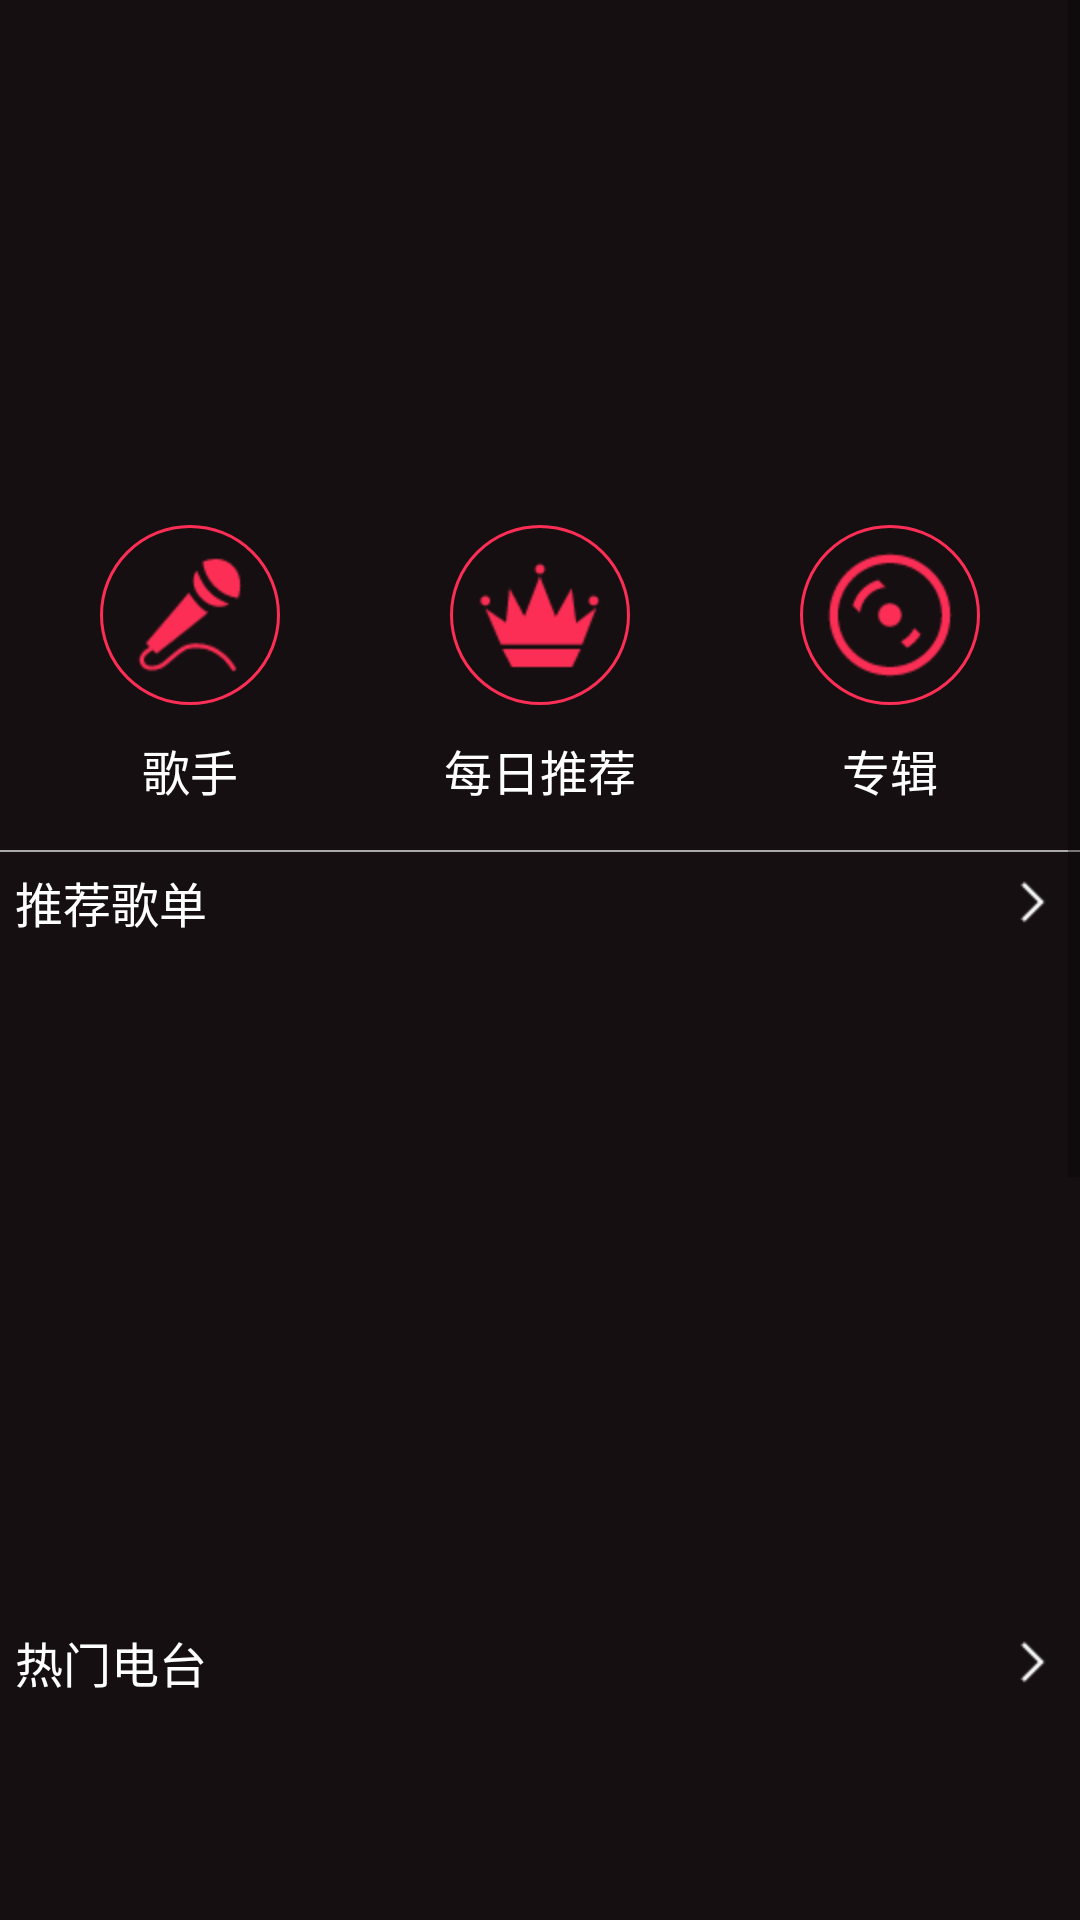

Layout XML and referenced resources for this Android screen:
<!-- AndroidManifest.xml: application theme AppTheme -->
<!-- res/layout/fragment_yueku.xml -->
<?xml version="1.0" encoding="utf-8"?>
<ScrollView xmlns:android="http://schemas.android.com/apk/res/android"
    android:layout_width="match_parent"
    android:layout_height="match_parent"
    android:background="@color/colorPrimary">

    <LinearLayout xmlns:android="http://schemas.android.com/apk/res/android"
        android:layout_width="match_parent"
        android:layout_height="match_parent"
        android:orientation="vertical">

        <FrameLayout
            android:layout_width="match_parent"
            android:layout_height="wrap_content">

            <android.support.v4.view.ViewPager
                android:id="@+id/rollpager"
                android:layout_width="match_parent"
                android:layout_height="160dp"
                android:padding="3dp" />

            <LinearLayout
                android:id="@+id/linear"
                android:layout_width="match_parent"
                android:layout_height="wrap_content"
                android:layout_gravity="bottom"
                android:gravity="center"
                android:orientation="horizontal"
                android:padding="10dp"></LinearLayout>
        </FrameLayout>
        <LinearLayout
            android:layout_width="match_parent"
            android:layout_height="wrap_content"
            android:layout_marginTop="10dp"
            android:padding="5dp">
            <LinearLayout
                android:id="@+id/linear_gs"
                android:layout_width="wrap_content"
                android:layout_height="wrap_content"
                android:layout_weight="1"
                android:gravity="center_horizontal"
                android:orientation="vertical">
                <ImageView
                    android:layout_width="60dp"
                    android:layout_height="60dp"
                    android:scaleType="centerInside"
                    android:background="@drawable/circle_img_bg"
                    android:src="@drawable/huatong"/>
                <TextView
                    android:layout_width="match_parent"
                    android:layout_height="wrap_content"
                    android:textSize="16sp"
                    android:gravity="center"
                    android:padding="10dp"
                    android:text="歌手"
                    android:textColor="@android:color/white"/>
            </LinearLayout>
            <LinearLayout
                android:id="@+id/linear_mrtj"
                android:layout_width="wrap_content"
                android:layout_height="wrap_content"
                android:layout_weight="1"
                android:gravity="center_horizontal"
                android:orientation="vertical">
                <ImageView
                    android:layout_width="60dp"
                    android:layout_height="60dp"
                    android:scaleType="centerInside"
                    android:background="@drawable/circle_img_bg"
                    android:src="@drawable/tuijian"/>
                <TextView
                    android:layout_width="match_parent"
                    android:layout_height="wrap_content"
                    android:textSize="16sp"
                    android:gravity="center"
                    android:padding="10dp"
                    android:text="每日推荐"
                    android:textColor="@android:color/white"/>
            </LinearLayout>
            <LinearLayout
                android:id="@+id/linear_zj"
                android:layout_width="wrap_content"
                android:layout_height="wrap_content"
                android:layout_weight="1"
                android:gravity="center_horizontal"
                android:orientation="vertical">
                <ImageView
                    android:layout_width="60dp"
                    android:layout_height="60dp"
                    android:scaleType="centerInside"
                    android:background="@drawable/circle_img_bg"
                    android:src="@drawable/zhuanji"/>
                <TextView
                    android:layout_width="match_parent"
                    android:layout_height="wrap_content"
                    android:padding="10dp"
                    android:textSize="16sp"
                    android:gravity="center"
                    android:text="专辑"
                    android:textColor="@android:color/white"/>
            </LinearLayout>
        </LinearLayout>
        <View
            android:layout_width="match_parent"
            android:layout_height="0.5dp"
            android:background="@android:color/darker_gray"/>
        <TextView
            android:layout_width="match_parent"
            android:layout_height="wrap_content"
            android:text="推荐歌单"
            android:drawableRight="@drawable/next_32"
            android:textSize="16sp"
            android:textColor="@android:color/white"
            android:padding="5dp"/>

        <android.support.v7.widget.RecyclerView
            android:id="@+id/recycler_tjgd"
            android:layout_width="match_parent"
            android:layout_height="220dp">

        </android.support.v7.widget.RecyclerView>

        <TextView
            android:layout_width="match_parent"
            android:layout_height="wrap_content"
            android:text="热门电台"
            android:drawableRight="@drawable/next_32"
            android:textSize="16sp"
            android:textColor="@android:color/white"
            android:padding="5dp"/>

        <android.support.v7.widget.RecyclerView
            android:id="@+id/recycler_rmdt"
            android:layout_width="match_parent"
            android:layout_height="220dp">

        </android.support.v7.widget.RecyclerView>
        <TextView
            android:layout_width="match_parent"
            android:layout_height="wrap_content"
            android:text="最新排行"
            android:drawableRight="@drawable/next_32"
            android:textSize="16sp"
            android:textColor="@android:color/white"
            android:padding="5dp"/>
        <android.support.v7.widget.RecyclerView
            android:id="@+id/recycler_zxph"
            android:layout_width="match_parent"
            android:layout_height="220dp">

        </android.support.v7.widget.RecyclerView>
    </LinearLayout>
</ScrollView>
<!-- resources referenced by this layout -->
<resources>
  <color name="colorPrimary">#150f11</color>
  <!-- drawable circle_img_bg (drawable) -->
  <?xml version="1.0" encoding="utf-8"?>
  <shape xmlns:android="http://schemas.android.com/apk/res/android">
      <corners android:radius="30dp"/>
      <size android:width="60dp"
          android:height="60dp" />
      <solid android:color="@color/colorPrimary"/>
      <stroke android:width="1dp" android:color="@color/colorChecked"/>
  </shape>
  <!-- drawable huatong: png bitmap (drawable-hdpi, 1606 bytes) -->
  <!-- drawable next_32: png bitmap (drawable-hdpi, 242 bytes) -->
  <!-- drawable tuijian: png bitmap (drawable-hdpi, 1356 bytes) -->
  <!-- drawable zhuanji: png bitmap (drawable-hdpi, 1902 bytes) -->
  <style name="AppTheme" parent="Theme.AppCompat.Light.NoActionBar">
          
          <item name="colorPrimary">@color/colorPrimary</item>
          <item name="colorPrimaryDark">@color/colorPrimaryDark</item>
          <item name="colorAccent">@color/colorAccent</item>
          <item name="android:listDivider">@drawable/divider_bg</item>
      </style>
  <color name="colorChecked">#fc2e55</color>
  <color name="colorPrimaryDark">#303F9F</color>
  <color name="colorAccent">#FF4081</color>
</resources>
